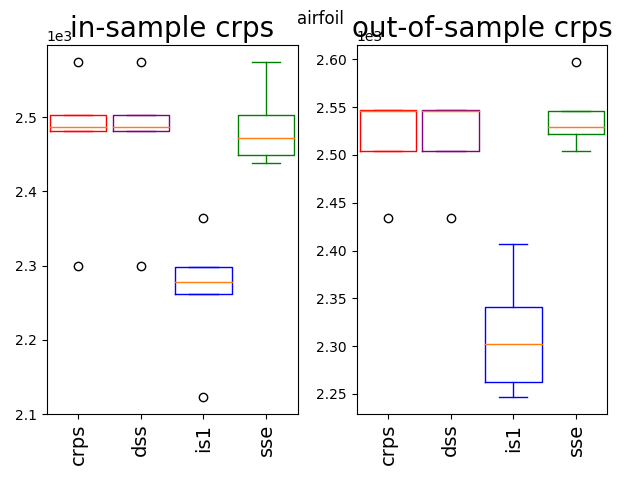

Values plotted in this chart, from the file beside it:
2504.17, 2504.17, 2246.63, 2504.17
2547, 2547, 2262, 2529
2546, 2546, 2302, 2546
2547, 2547, 2407, 2597
2434, 2434, 2341, 2522
